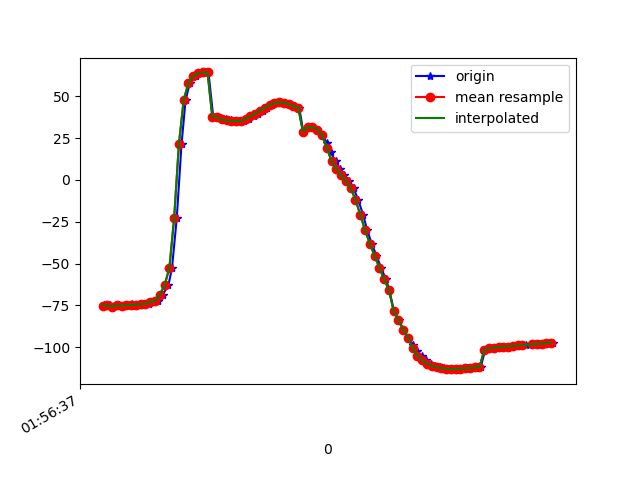

Data behind this chart, as committed beside it:
1617760597325, 456233951713827, -74.83923, 45.62744, -13.292731
1617760597328, 456233970944597, -75.29, 46.36, -13.94
1617760597350, 456233990175367, -74.81, 45.91, -13.91
1617760597365, 456234009406137, -75.71, 46.47, -13.55
1617760597389, 456234028636907, -74.98, 46.21, -14.27
1617760597410, 456234047867677, -75.12, 46.12, -13.54
1617760597436, 456234067098447, -74.88, 46.49, -14.73
1617760597443, 456234086329217, -74.41, 46.2, -14.5
1617760597458, 456234105559987, -75.33, 47.33, -13.96
1617760597476, 456234124790757, -74.44, 47.61, -14.72
1617760597496, 456234144021527, -74.3, 48.44, -14.36
1617760597515, 456234163252297, -74.02, 50.33, -15.77
1617760597534, 456234182483067, -72.82, 52.1, -16.89
1617760597551, 456234201713837, -72.29, 55.87, -17.47
1617760597572, 456234220944607, -68.56, 61.33, -22.98
1617760597596, 456234240175377, -62.96, 66.98, -28.7
1617760597611, 456234259406147, -52.73, 73.89, -40.37
1617760597631, 456234278636917, -23.01, 78.62, -71.71
1617760597651, 456234297867687, 21.27, 77.86, -117.1
1617760597668, 456234317098457, 47.61, 71.24, -144.9
1617760597686, 456234336329227, 57.88, 62.74, -157
1617760597711, 456234355559997, 61.97, 54.42, -163.1
1617760597727, 456234374790767, 63.64, 46.95, -166.7
1617760597745, 456234394021537, 64.16, 41.2, -168.8
1617760597764, 456234413252307, 64.13, 37.53, -169.9
1617760597784, 456234432483077, 37.67, 33.86, -168.8
1617760597803, 456234451713847, 37.73, 34.69, -169.8
1617760597818, 456234470944617, 36.83, 34.47, -168.9
1617760597839, 456234490175387, 36.07, 34.5, -167.5
1617760597859, 456234509406157, 35.5, 34.5, -165.7
1617760597877, 456234528636927, 35.11, 34.21, -163.7
1617760597894, 456234547867697, 35, 33.49, -161.5
1617760597915, 456234567098467, 35.4, 32.38, -159
1617760597934, 456234586329237, 36.38, 31.28, -156.3
1617760597953, 456234605560007, 37.86, 30.58, -153.5
1617760597971, 456234624790777, 39.6, 30.69, -150.6
1617760597992, 456234644021547, 41.38, 31.49, -147.2
1617760598009, 456234663252317, 43.02, 32.63, -142.9
1617760598031, 456234682483087, 44.57, 33.98, -138
1617760598048, 456234701713857, 45.83, 35.75, -133
1617760598067, 456234720944627, 46.36, 38.37, -128
1617760598084, 456234740175397, 45.96, 41.3, -122.2
1617760598107, 456234759406167, 45.11, 44.11, -116.2
1617760598123, 456234778636937, 44.05, 46.68, -110.3
1617760598144, 456234797867707, 43.15, 48.77, -104.8
1617760598162, 456234817098477, 28.75, 47.14, -96.38
1617760598182, 456234836329247, 31.54, 51.25, -97.85
1617760598201, 456234855560017, 31.41, 52.07, -95.35
1617760598220, 456234874790787, 29.89, 52.81, -92.29
1617760598241, 456234894021557, 26.68, 53.55, -88.33
1617760598260, 456234913252327, 22.04, 54.13, -83.74
1617760598276, 456234932483097, 16.59, 54.49, -78.88
1617760598297, 456234951713867, 11.07, 54.6, -74.25
1617760598316, 456234970944637, 6.373, 54.8, -70.67
1617760598334, 456234990175407, 2.649, 55.32, -68.33
1617760598351, 456235009406177, -0.6095, 56.18, -66.88
1617760598372, 456235028636947, -4.93, 56.91, -64.89
1617760598391, 456235047867717, -11.74, 56.92, -60.99
1617760598412, 456235067098487, -20.72, 56.06, -55.41
1617760598429, 456235086329257, -29.9, 54.67, -49.84
1617760598448, 456235105560027, -38, 53.17, -45.05
... 39 more rows
